Run: headless pygame with SDL's dummy video driver; simulated clock (each Clock.tick advances the game by its frame time, no real sleeping); random seed 0; keys injected as events and as key.get_pressed() state; no mouse input.
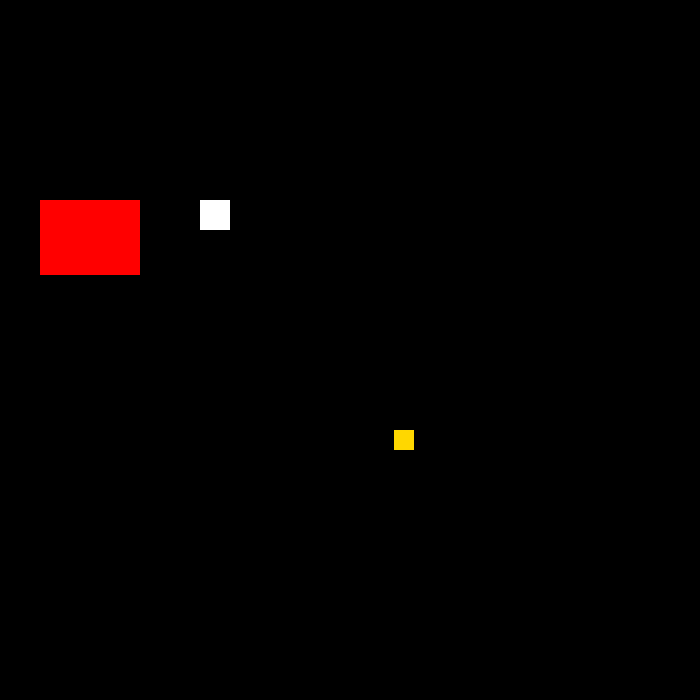
Frame 1 of 4 · flips 1–60 · no input
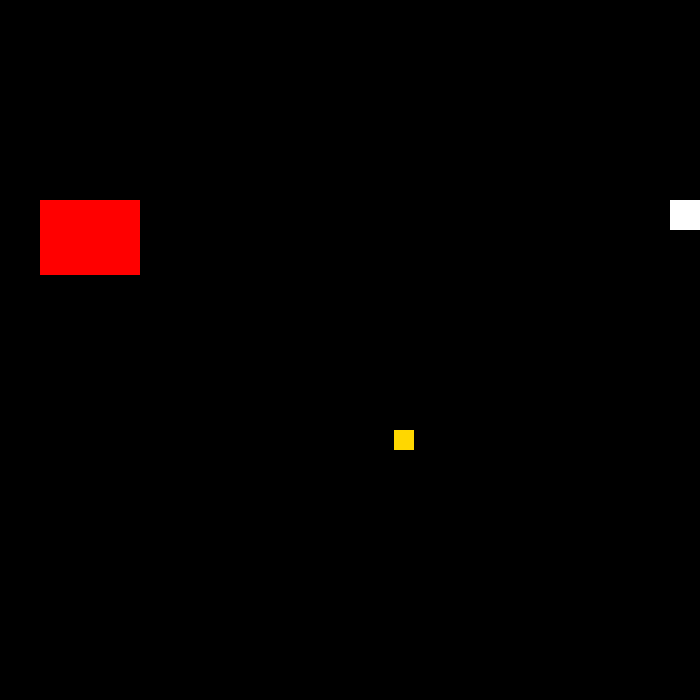
Frame 2 of 4 · flips 61–180 · tapped SPACE, RETURN · held RIGHT (→), D
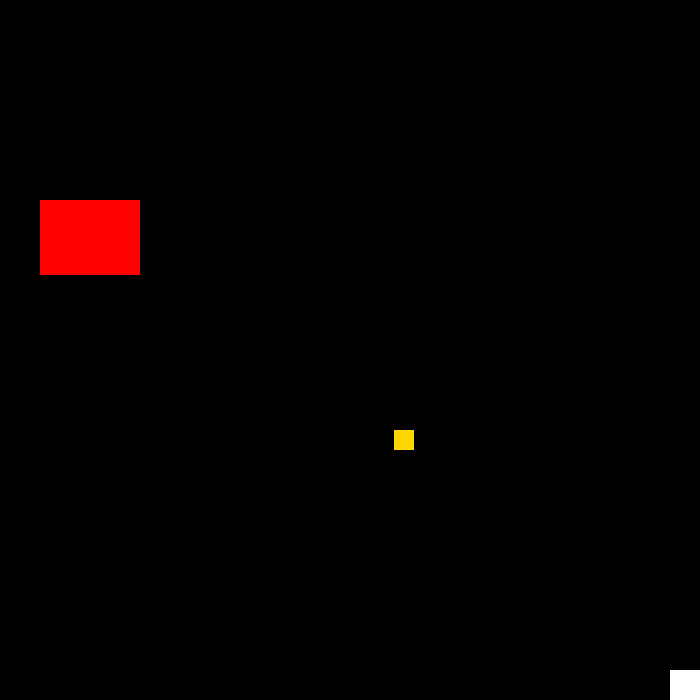
Frame 3 of 4 · flips 181–300 · held DOWN (↓), S
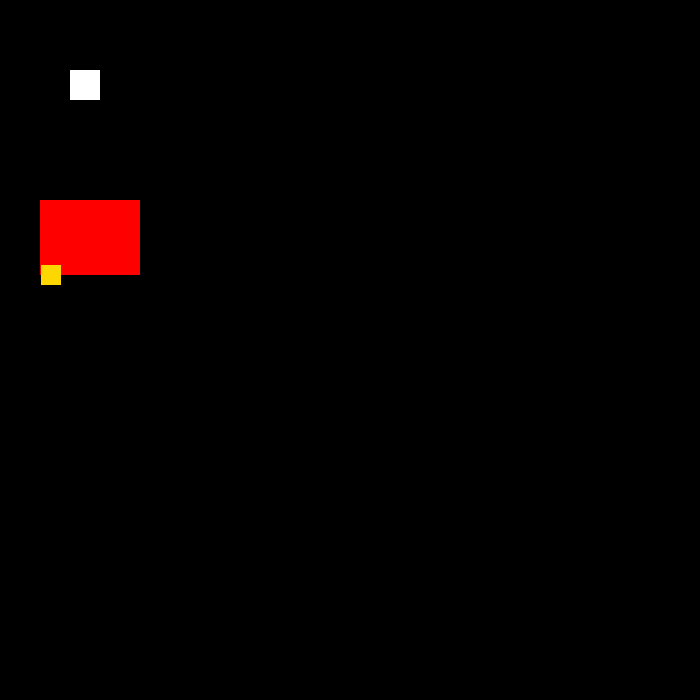
Frame 4 of 4 · flips 301–420 · held LEFT (←), A, UP (↑), W

The pygame program that drew these frames:

import pygame
import sys
import random

# Pygameの初期化
pygame.init()

# 画面とグリッドの設定
GRID_WIDTH = 35
GRID_HEIGHT = 35
CELL_SIZE = 20
SCREEN_WIDTH = CELL_SIZE * GRID_WIDTH
SCREEN_HEIGHT = CELL_SIZE * GRID_HEIGHT

# ウィンドウ（screen）の作成
screen = pygame.display.set_mode((SCREEN_WIDTH, SCREEN_HEIGHT))
pygame.display.set_caption("コイン獲得ゲーム")
clock = pygame.time.Clock()

# プレイヤー（白い四角形）の設定
player_color = (255, 255, 255)
player_x = 200
player_y = 200
player_width = 30
player_height = 30
speed = 5

# ドラゴン（赤い四角形）の設定 ※変数名を整理
dragon_color = (255, 0, 0)
dragon_x = 40
dragon_y = 200
dragon_width = 100
dragon_height = 75

# コイン（黄色の四角形）の設定
coin_color = (255, 215, 0)
coin_size = 20
coin_x = random.randint(0, SCREEN_WIDTH - coin_size)
coin_y = random.randint(0, SCREEN_HEIGHT - coin_size)

score = 0

# メインループ
while True:
    for event in pygame.event.get():
        if event.type == pygame.QUIT:
            pygame.quit()
            sys.exit()

    # キー入力の処理（画面外に出ないよう制限を追加）
    keys = pygame.key.get_pressed()
    if keys[pygame.K_LEFT] and player_x > 0:
        player_x -= speed
    if keys[pygame.K_RIGHT] and player_x < SCREEN_WIDTH - player_width:
        player_x += speed
    if keys[pygame.K_UP] and player_y > 0:
        player_y -= speed
    if keys[pygame.K_DOWN] and player_y < SCREEN_HEIGHT - player_height:
        player_y += speed

    # 描画用のRect（矩形）オブジェクトを作成
    player_rect = pygame.Rect(player_x, player_y, player_width, player_height)
    dragon_rect = pygame.Rect(dragon_x, dragon_y, dragon_width, dragon_height)
    coin_rect = pygame.Rect(coin_x, coin_y, coin_size, coin_size)

    # 当たり判定（コイン獲得）
    if player_rect.colliderect(coin_rect):
        score += 1
        print(f"コイン獲得！ 現在のスコア: {score}")
        # コインを新しいランダムな位置に移動
        coin_x = random.randint(0, SCREEN_WIDTH - coin_size)
        coin_y = random.randint(0, SCREEN_HEIGHT - coin_size)

    # 当たり判定（ドラゴンにぶつかった場合）
    if player_rect.colliderect(dragon_rect):
        print("ドラゴンにぶつかった！ゲームオーバー")
        pygame.quit()
        sys.exit()

    # 背景を黒で塗りつぶす
    screen.fill((0, 0, 0))

    # 各オブジェクトの描画
    pygame.draw.rect(screen, player_color, player_rect)
    pygame.draw.rect(screen, dragon_color, dragon_rect)
    pygame.draw.rect(screen, coin_color, coin_rect)

    # 画面を更新
    pygame.display.flip()
    clock.tick(60)
